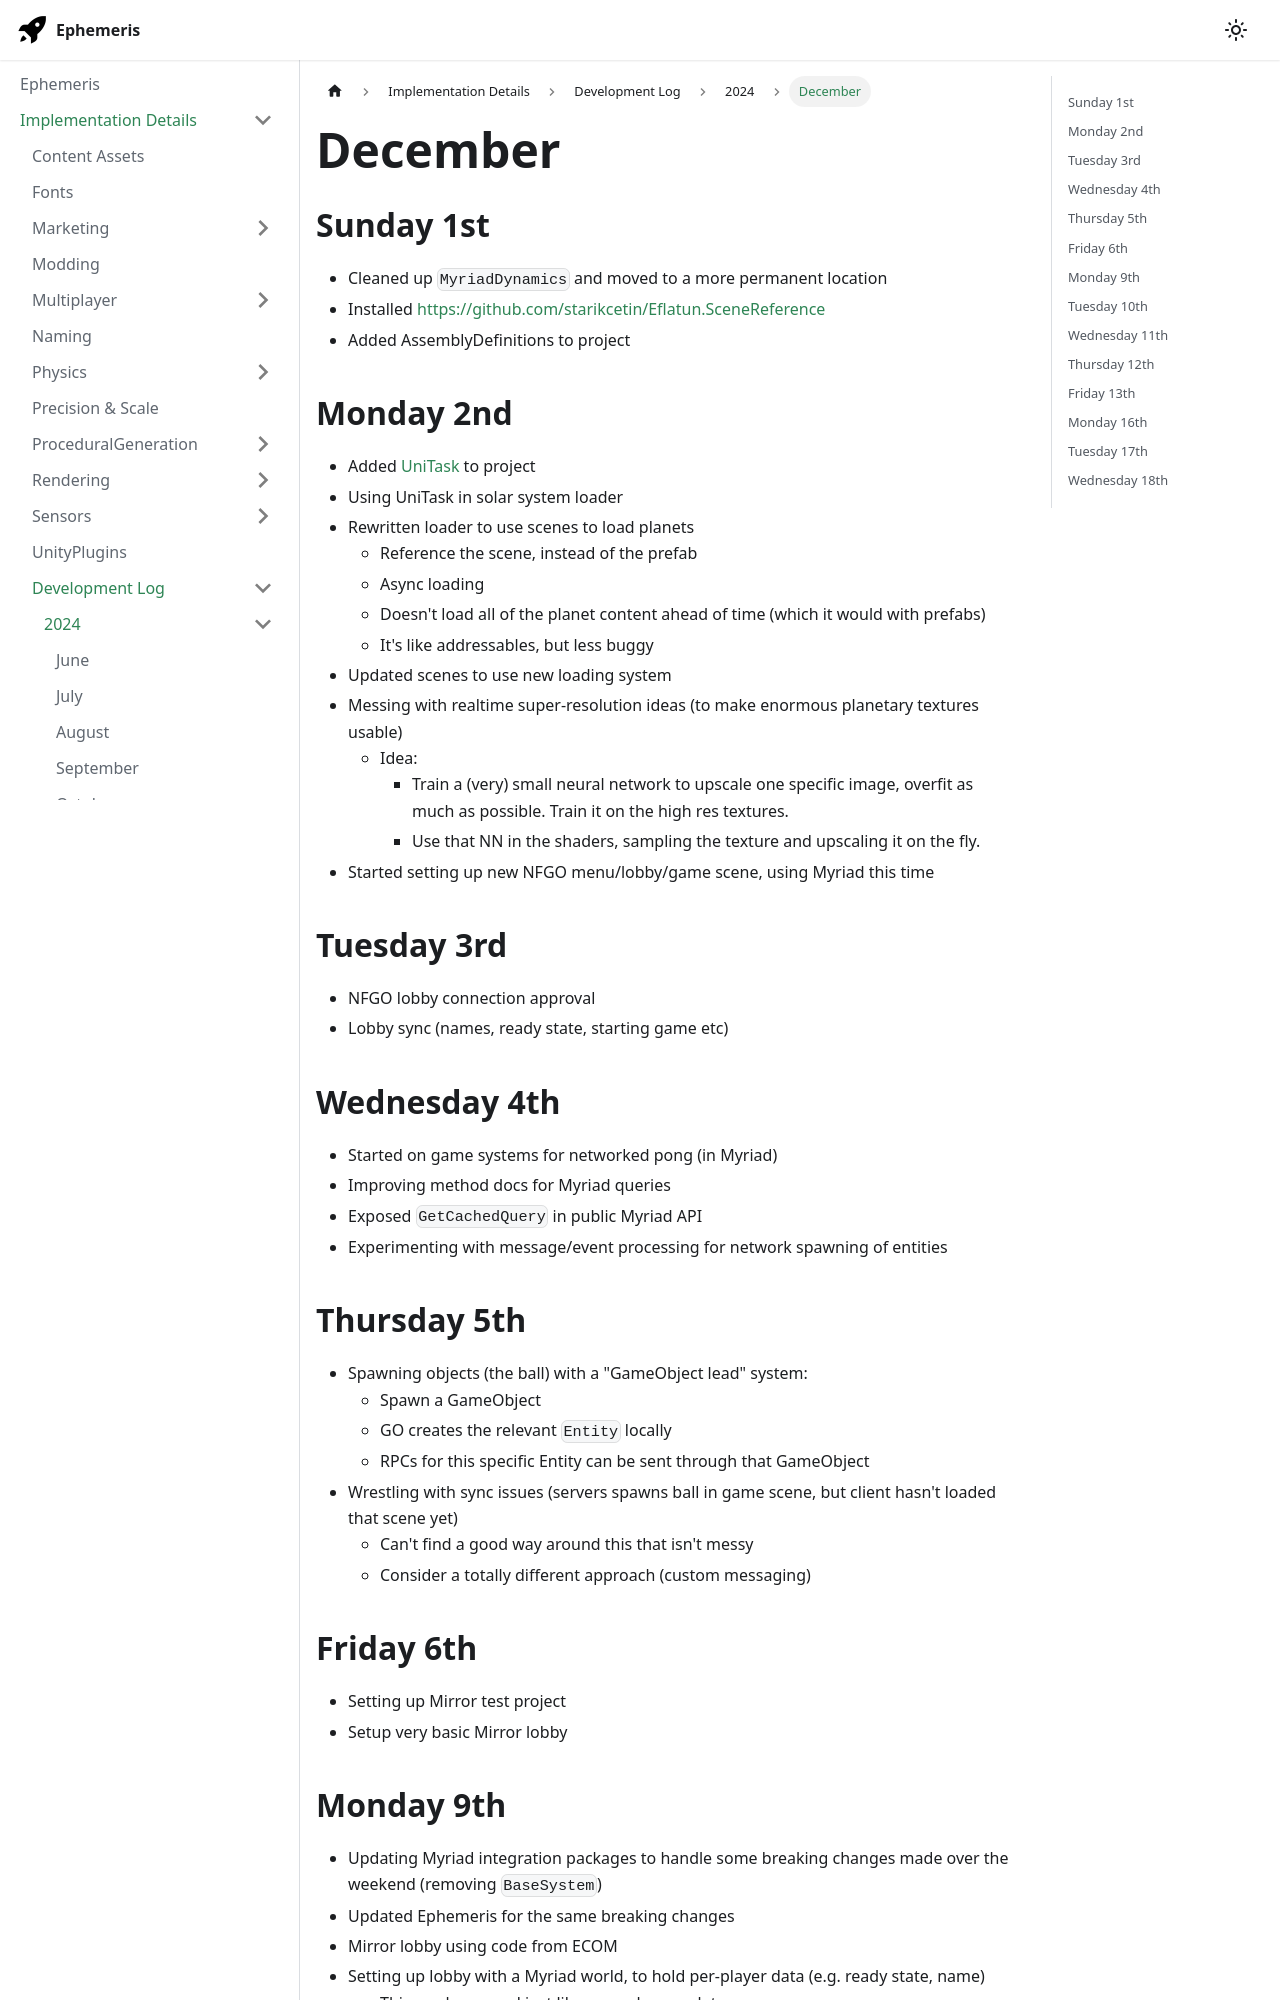

repository: martindevans/EphemerisNotes · page: ImplementationDetails/devlog/2024/December/index.html · generator: docusaurus

---
tags:
  - devlog
  - OrbitalMechanics
  - Multiplayer
sidebar_position: 12
---
## Sunday 1st
- Cleaned up `MyriadDynamics` and moved to a more permanent location
- Installed https://github.com/starikcetin/Eflatun.SceneReference
- Added AssemblyDefinitions to project
## Monday 2nd
- Added [UniTask](https://github.com/Cysharp/UniTask) to project
- Using UniTask in solar system loader
- Rewritten loader to use scenes to load planets
	- Reference the scene, instead of the prefab
	- Async loading
	- Doesn't load all of the planet content ahead of time (which it would with prefabs)
	- It's like addressables, but less buggy
- Updated scenes to use new loading system
- Messing with realtime super-resolution ideas (to make enormous planetary textures usable)
	- Idea:
		- Train a (very) small neural network to upscale one specific image, overfit as much as possible. Train it on the high res textures.
		- Use that NN in the shaders, sampling the texture and upscaling it on the fly.
- Started setting up new NFGO menu/lobby/game scene, using Myriad this time
## Tuesday 3rd
- NFGO lobby connection approval
- Lobby sync (names, ready state, starting game etc)
## Wednesday 4th
- Started on game systems for networked pong (in Myriad)
- Improving method docs for Myriad queries
- Exposed `GetCachedQuery` in public Myriad API
- Experimenting with message/event processing for network spawning of entities
## Thursday 5th
- Spawning objects (the ball) with a "GameObject lead" system:
	- Spawn a GameObject
	- GO creates the relevant `Entity` locally
	- RPCs for this specific Entity can be sent through that GameObject
- Wrestling with sync issues (servers spawns ball in game scene, but client hasn't loaded that scene yet)
	- Can't find a good way around this that isn't messy
	- Consider a totally different approach (custom messaging)
## Friday 6th
- Setting up Mirror test project
- Setup very basic Mirror lobby
